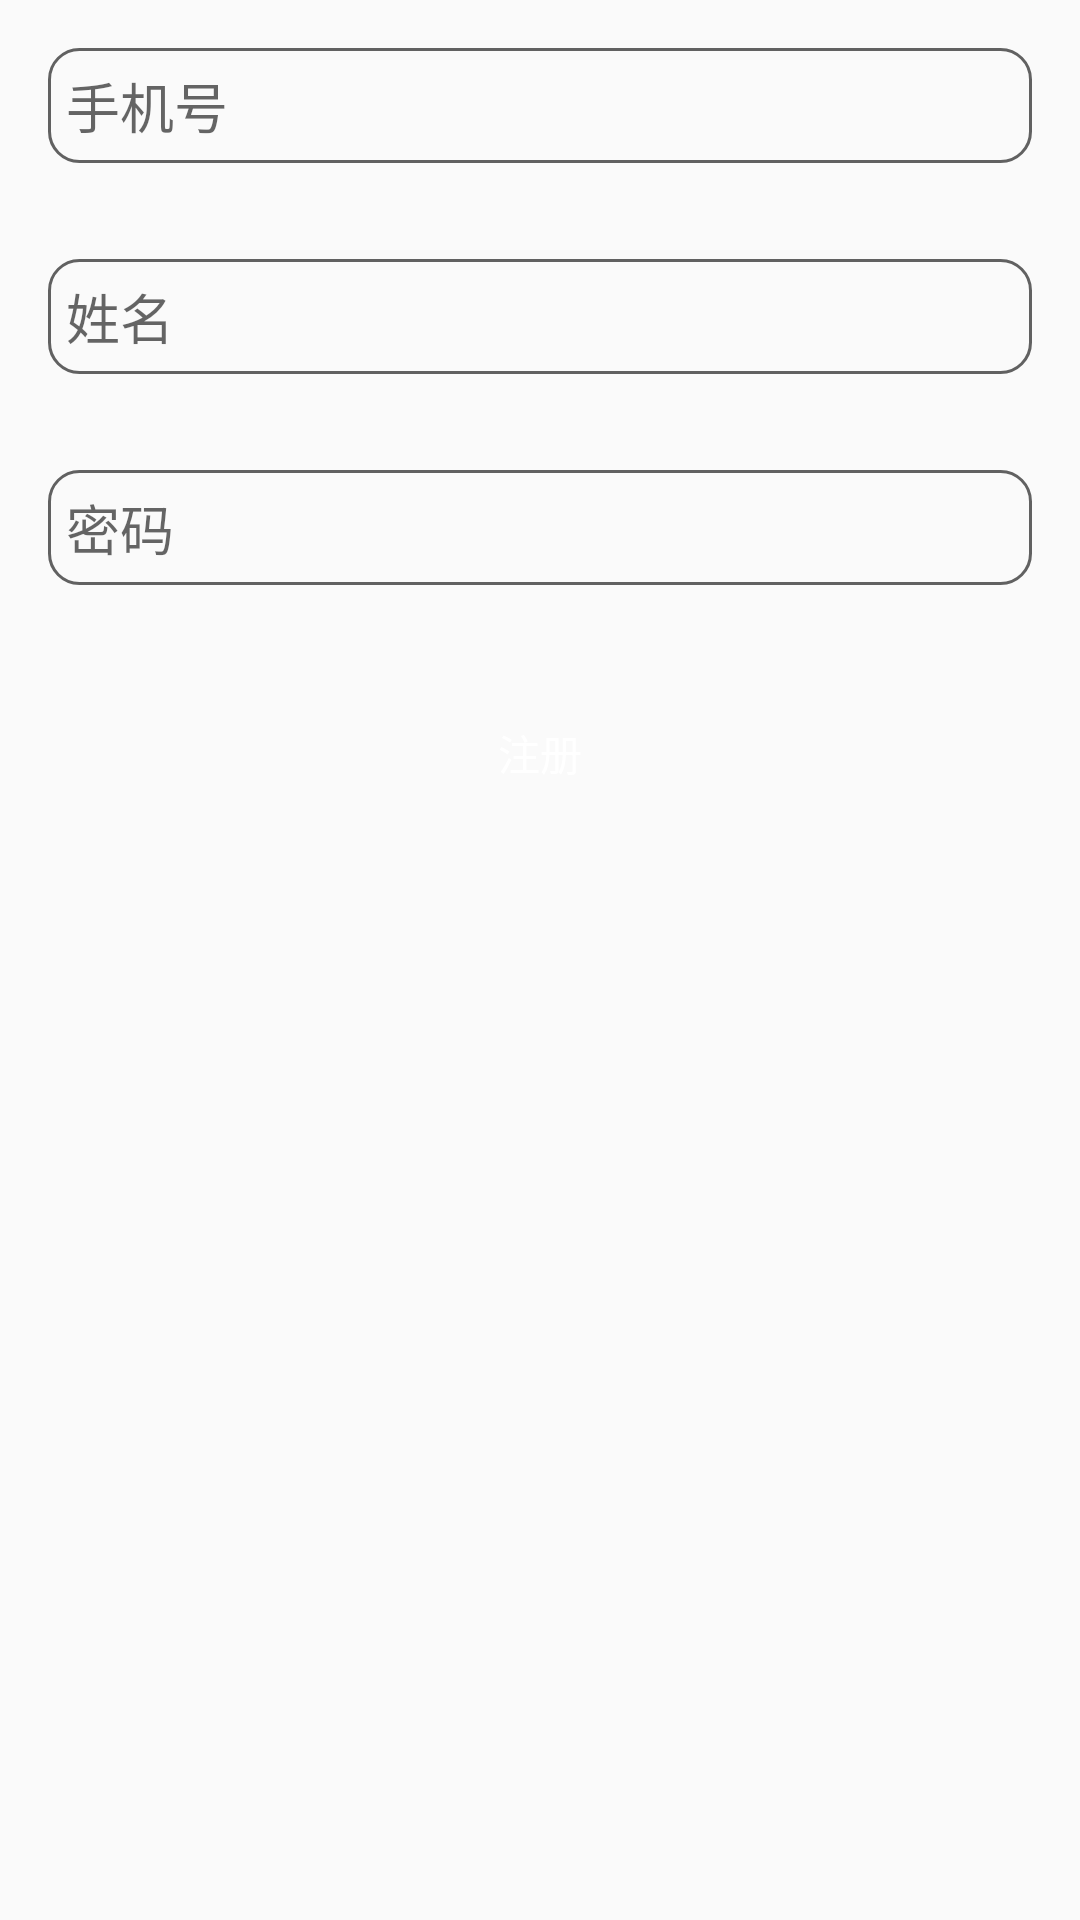

This screen was rendered from an Android layout file. Write that file and the resources it references.
<!-- AndroidManifest.xml: application theme AppTheme -->
<!-- res/layout/activity_reg_user.xml -->
<?xml version="1.0" encoding="utf-8"?>
<LinearLayout xmlns:android="http://schemas.android.com/apk/res/android"
    xmlns:app="http://schemas.android.com/apk/res-auto"
    xmlns:tools="http://schemas.android.com/tools"
    android:layout_width="match_parent"
    android:layout_height="match_parent"
    android:orientation="vertical"
    tools:context=".ui.RegUserActivity">

    <EditText
        android:id="@+id/mobile"
        android:layout_width="match_parent"
        android:layout_height="wrap_content"
        android:layout_margin="16dp"
        android:background="@drawable/bg_box_grey"
        android:hint="手机号"
        android:padding="6dp" />

    <EditText
        android:id="@+id/name"
        android:layout_width="match_parent"
        android:layout_height="wrap_content"
        android:layout_margin="16dp"
        android:background="@drawable/bg_box_grey"
        android:hint="姓名"
        android:padding="6dp" />

    <EditText
        android:id="@+id/password"
        android:layout_width="match_parent"
        android:layout_height="wrap_content"
        android:layout_margin="16dp"
        android:background="@drawable/bg_box_grey"
        android:hint="密码"
        android:padding="6dp" />




    <Button
        android:id="@+id/reg"
        android:layout_width="match_parent"
        android:layout_height="wrap_content"
        android:layout_margin="16dp"
        android:background="@drawable/button_selector_blue"
        android:text="注册"
        android:textColor="@color/white" />
</LinearLayout>
<!-- resources referenced by this layout -->
<resources>
  <!-- drawable bg_box_grey (drawable) -->
  <?xml version="1.0" encoding="utf-8"?>
  <shape xmlns:android="http://schemas.android.com/apk/res/android"
      android:shape="rectangle">
  
      <corners android:radius="10dp" />
      <stroke
          android:width="1dp"
          android:color="@color/md_grey_700" />
  
      <solid android:color="@android:color/transparent" />
  
  </shape>
  <style name="AppTheme" parent="Theme.AppCompat.Light.DarkActionBar">
          
          <item name="colorPrimary">@color/colorPrimary</item>
          <item name="colorPrimaryDark">@color/colorPrimaryDark</item>
          <item name="colorAccent">@color/colorAccent</item>
      </style>
  <color name="md_grey_700">#616161</color>
  <color name="colorPrimary">#3f51b5</color>
  <color name="colorPrimaryDark">#303f9f</color>
  <color name="colorAccent">#ff4081</color>
  <!-- not gathered from this repository: default colours our renderer supplied (Android Studio template values) -->
  <color name="white">#FFFFFFFF</color>
</resources>
